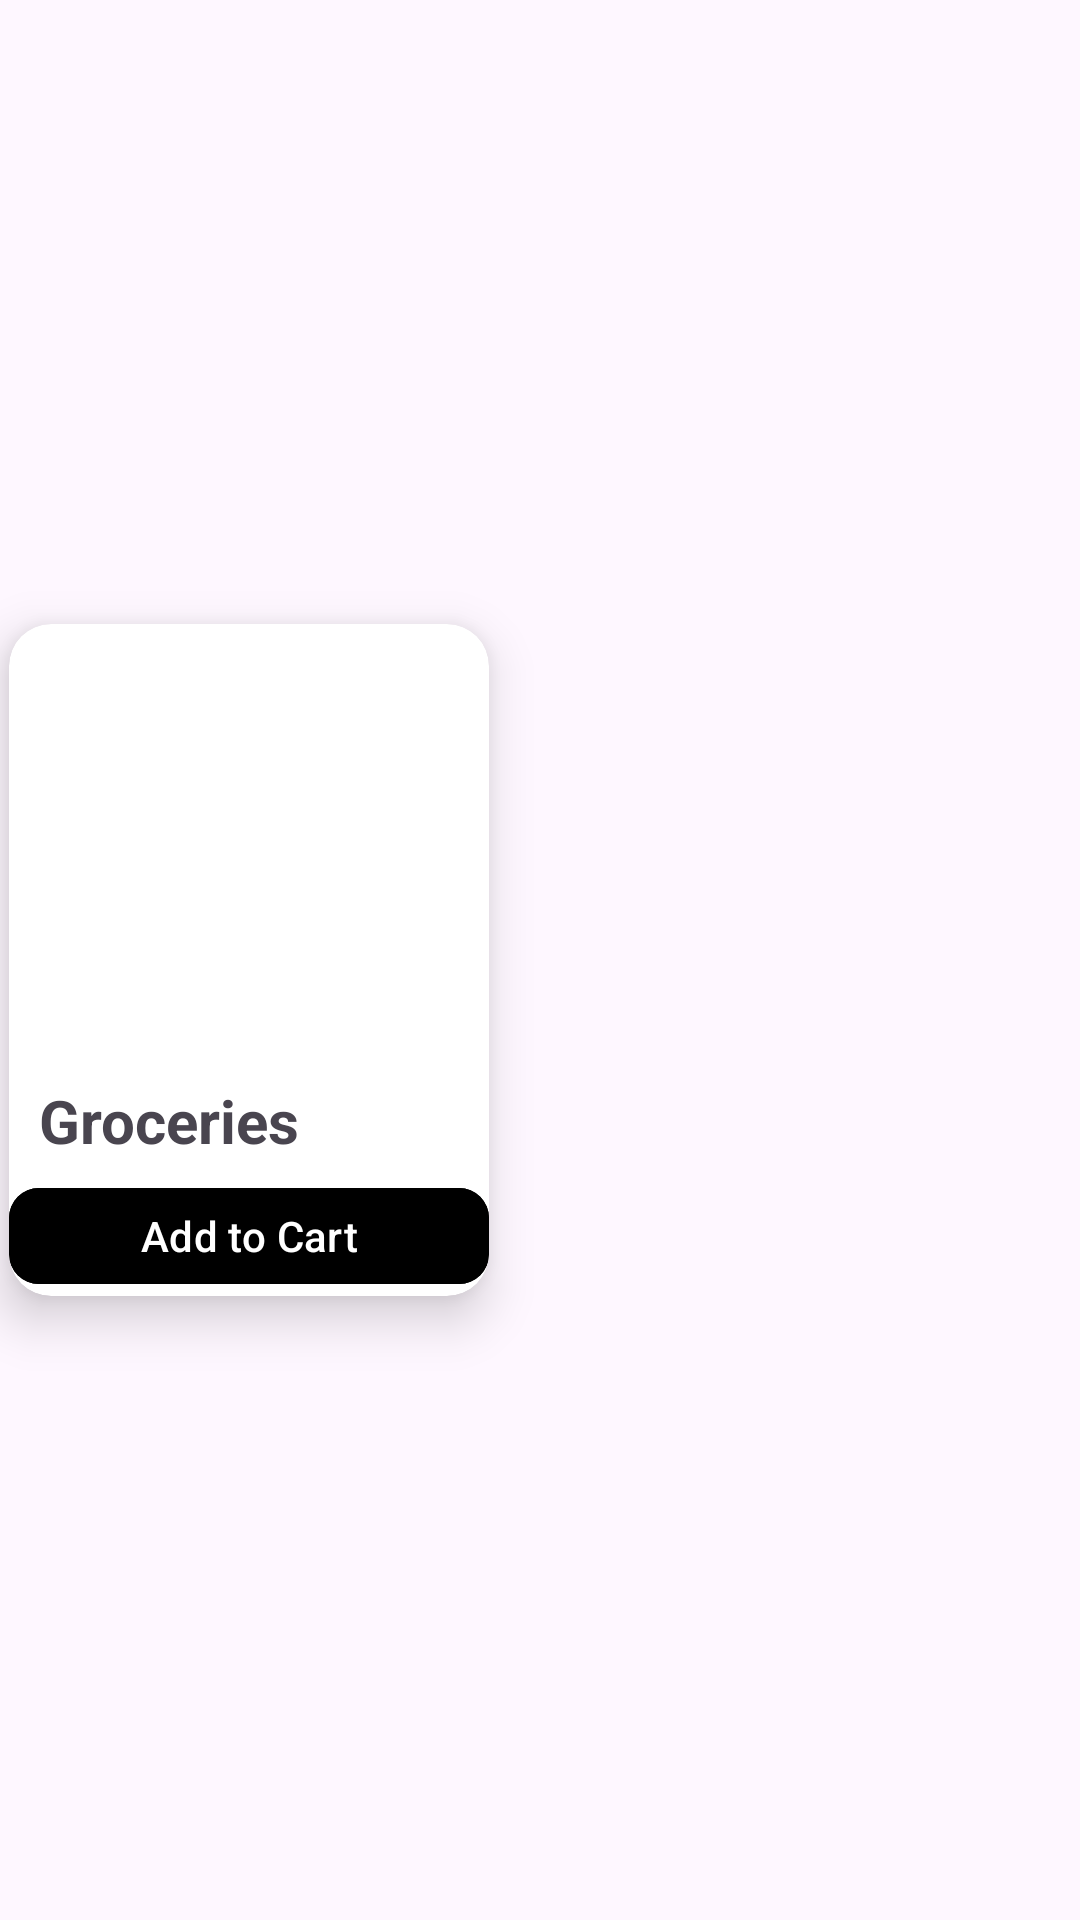

Android layout source for this screen:
<!-- AndroidManifest.xml: application theme Theme.MobileRetail -->
<!-- res/layout/home_view_recycle.xml -->
<LinearLayout xmlns:android="http://schemas.android.com/apk/res/android"
    android:layout_width="170dp"
    android:layout_height="225dp"
    android:orientation="horizontal"
    xmlns:app="http://schemas.android.com/apk/res-auto"
    android:background="@android:color/transparent">

    <androidx.cardview.widget.CardView
        android:id="@+id/Category_items"
        android:layout_width="160dp"
        android:layout_height="224dp"
        android:layout_gravity="center"
        android:layout_marginLeft="18dp"
        android:layout_margin="3dp"
        android:clickable="true"
        android:background="@android:color/transparent"
        app:cardElevation="10dp"
        app:cardCornerRadius="14dp">

        <ImageView
            android:id="@+id/Category_image"
            android:layout_width="match_parent"
            android:layout_height="130dp"
            android:src="@drawable/b"
            android:scaleType="centerCrop"
            android:clickable="true">

        </ImageView>

        <TextView
            android:id="@+id/Category_label"
            android:layout_width="match_parent"
            android:layout_height="24dp"
            android:text="Groceries"
            android:textSize="20dp"
            android:textStyle="bold"
            android:gravity="bottom"
            android:layout_gravity="bottom"
            android:layout_marginLeft="10dp"
            android:layout_marginBottom="45dp">

        </TextView>

        <com.google.android.material.button.MaterialButton
            android:layout_width="match_parent"
            android:layout_height="40dp"
            android:text="Add to Cart"
            android:backgroundTint="@color/black"
            android:layout_gravity="bottom"
            app:cornerRadius="10dp" />

    </androidx.cardview.widget.CardView>

</LinearLayout>
<!-- resources referenced by this layout -->
<resources>
  <color name="black">#000000</color>
  <style name="Theme.MobileRetail" parent="Base.Theme.MobileRetail" />
  <style name="Base.Theme.MobileRetail" parent="Theme.Material3.DayNight.NoActionBar">
          
          
      </style>
</resources>
